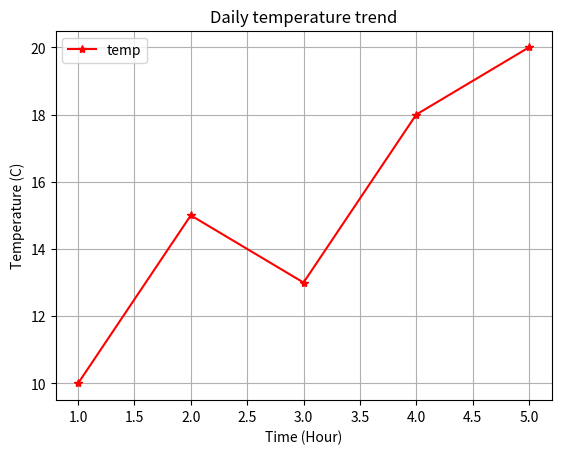

This figure's Python source:
import matplotlib.pyplot as plt

x = [1, 2, 3, 4, 5]
y = [10, 15, 13, 18, 20]

plt.plot(x, y, marker = '*', linestyle = '-', color = 'red', label = "temp")
plt.title("Daily temperature trend")
plt.xlabel("Time (Hour)")
plt.ylabel("Temperature (C)")
plt.legend()
plt.grid(True)
plt.show()
# plt.savefig("./linechart.png")